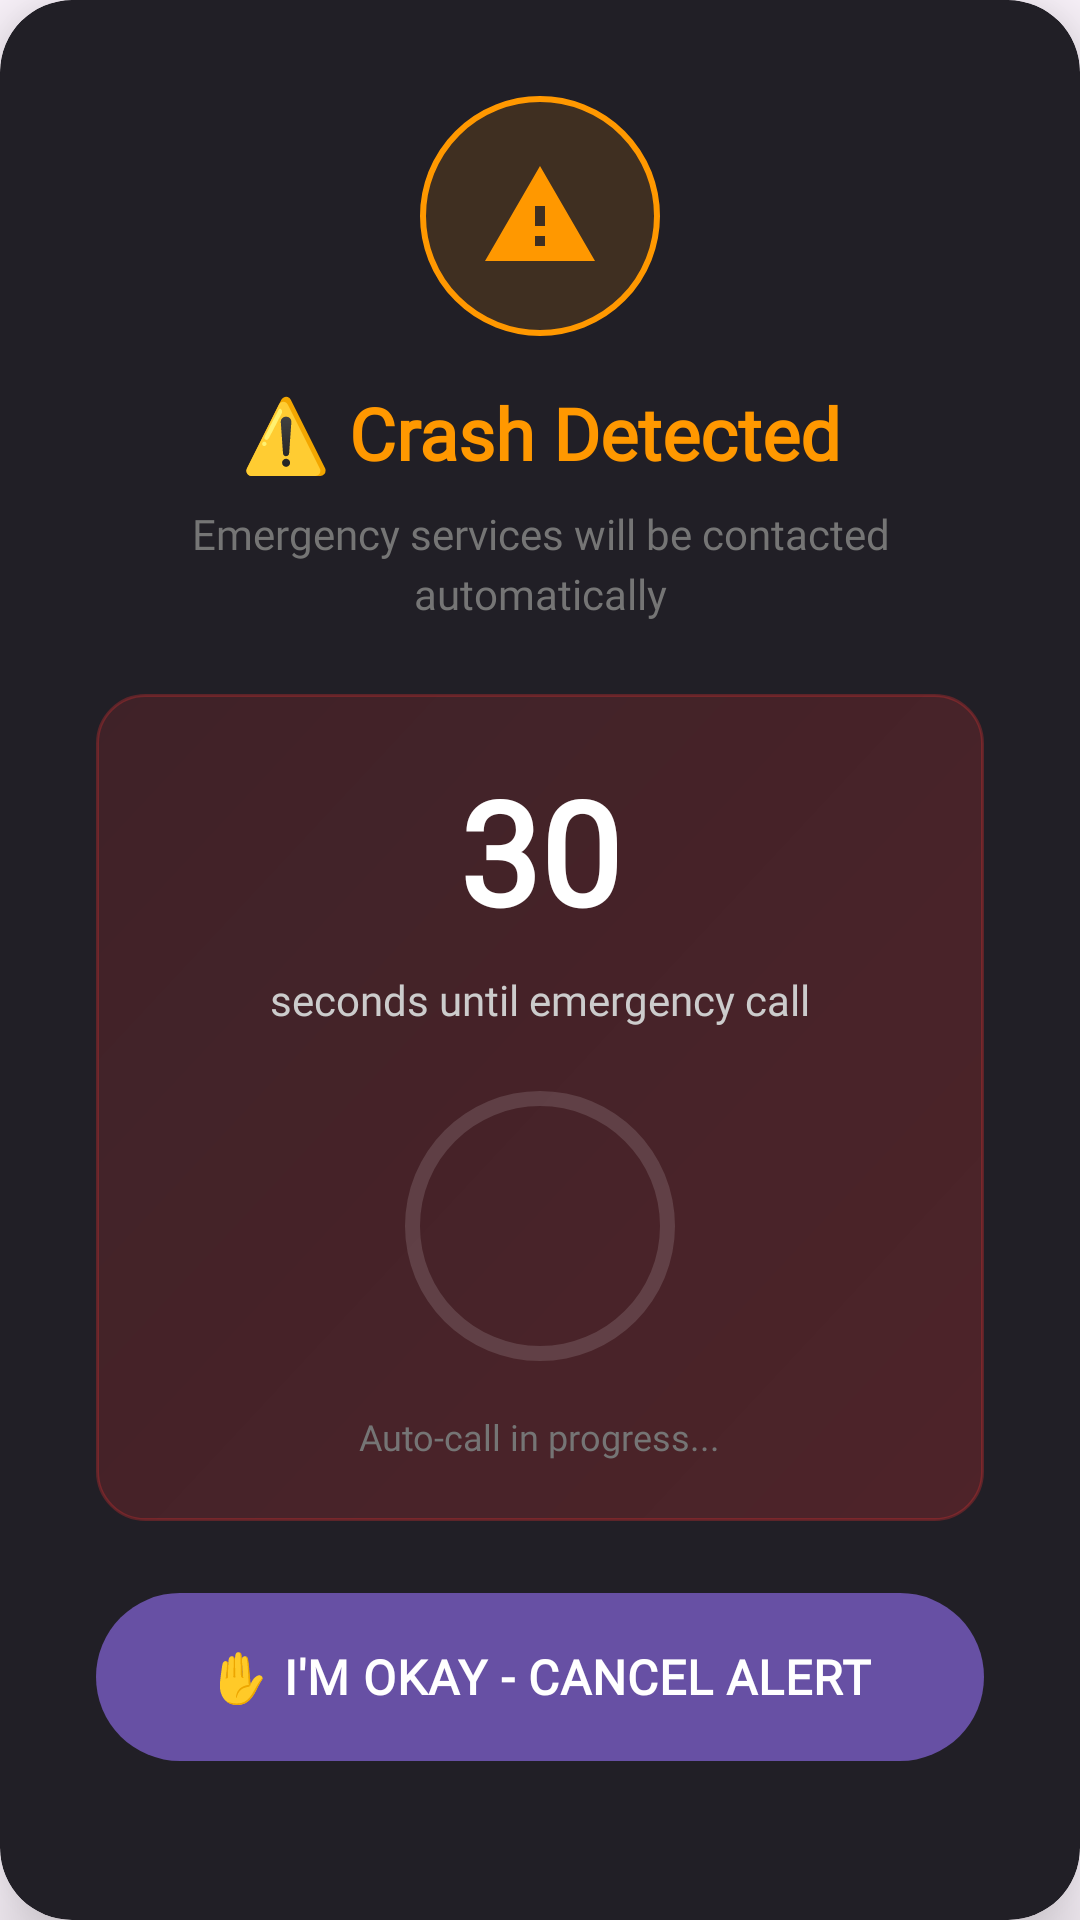

Here is an Android app screen rendered from its layout file. Give the layout XML and the strings, colors and styles it references.
<!-- AndroidManifest.xml: application theme Theme.AUTONIX_WORK_IN_PROGRESS -->
<!-- res/layout/dialog_crash_detected.xml -->
<?xml version="1.0" encoding="utf-8"?>
<androidx.cardview.widget.CardView xmlns:android="http://schemas.android.com/apk/res/android"
    xmlns:app="http://schemas.android.com/apk/res-auto"
    android:layout_width="match_parent"
    android:layout_height="wrap_content"
    android:layout_margin="24dp"
    app:cardBackgroundColor="@color/card_background"
    app:cardCornerRadius="24dp"
    app:cardElevation="16dp">

    <LinearLayout
        android:layout_width="match_parent"
        android:layout_height="wrap_content"
        android:orientation="vertical"
        android:padding="32dp">

        
        <LinearLayout
            android:layout_width="match_parent"
            android:layout_height="wrap_content"
            android:orientation="vertical"
            android:gravity="center"
            android:layout_marginBottom="24dp">

            
            <ImageView
                android:id="@+id/ivWarningIcon"
                android:layout_width="80dp"
                android:layout_height="80dp"
                android:src="@drawable/ic_warning_triangle"
                android:background="@drawable/pulsing_warning_background"
                android:padding="20dp"
                app:tint="@color/warning_orange"
                android:layout_marginBottom="16dp" />

            
            <TextView
                android:id="@+id/tvWarning"
                android:layout_width="wrap_content"
                android:layout_height="wrap_content"
                android:text="⚠️ Crash Detected"
                android:textSize="24sp"
                android:textColor="@color/warning_orange"
                android:textStyle="bold"
                android:fontFamily="@font/roboto_bold"
                android:gravity="center"
                android:layout_marginBottom="8dp" />

            
            <TextView
                android:layout_width="wrap_content"
                android:layout_height="wrap_content"
                android:text="Emergency services will be contacted automatically"
                android:textSize="14sp"
                android:textColor="@color/text_secondary"
                android:fontFamily="@font/roboto_regular"
                android:gravity="center"
                android:lineSpacingMultiplier="1.2" />
        </LinearLayout>

        
        <LinearLayout
            android:layout_width="match_parent"
            android:layout_height="wrap_content"
            android:orientation="vertical"
            android:gravity="center"
            android:background="@drawable/countdown_section_background"
            android:padding="20dp"
            android:layout_marginBottom="24dp">

            

            <TextView
                android:id="@+id/tvCountdown"
                android:layout_width="wrap_content"
                android:layout_height="wrap_content"
                android:layout_marginBottom="8dp"
                android:fontFamily="@font/roboto_bold"
                android:text="30"
                android:textColor="@color/white"
                android:textSize="48sp"
                android:textStyle="bold" />

            <TextView
                android:layout_width="wrap_content"
                android:layout_height="wrap_content"
                android:text="seconds until emergency call"
                android:textSize="14sp"
                android:textColor="@color/text_secondary_light"
                android:fontFamily="@font/roboto_regular"
                android:layout_marginBottom="16dp" />

            
            <ProgressBar
                android:id="@+id/progressBar"
                style="?android:attr/progressBarStyleHorizontal"
                android:layout_width="100dp"
                android:layout_height="100dp"
                android:progress="0"
                android:max="30"
                android:progressDrawable="@drawable/circular_progress_drawable"
                android:indeterminate="false" />

            
            <TextView
                android:id="@+id/tvProgressText"
                android:layout_width="wrap_content"
                android:layout_height="wrap_content"
                android:text="Auto-call in progress..."
                android:textSize="12sp"
                android:textColor="@color/text_secondary"
                android:fontFamily="@font/roboto_regular"
                android:layout_marginTop="12dp"
                android:gravity="center" />
        </LinearLayout>

        
        <LinearLayout
            android:layout_width="match_parent"
            android:layout_height="wrap_content"
            android:orientation="vertical">

            
            <Button
                android:id="@+id/btnCancel"
                android:layout_width="match_parent"
                android:layout_height="56dp"
                android:text="✋ I'M OKAY - CANCEL ALERT"
                android:textColor="@color/white"
                android:textSize="16sp"
                android:textStyle="bold"
                android:fontFamily="@font/roboto_bold"
                android:background="@drawable/btn_red_background"
                android:letterSpacing="0.02"
                android:layout_marginBottom="12dp"
                android:elevation="4dp" />
        </LinearLayout>

        
        <LinearLayout
            android:layout_width="match_parent"
            android:layout_height="wrap_content"
            android:orientation="horizontal"
            android:layout_marginTop="16dp"
            android:gravity="center">

            
            <LinearLayout
                android:layout_width="wrap_content"
                android:layout_height="wrap_content"
                android:orientation="horizontal"
                android:layout_marginEnd="16dp"
                android:gravity="center_vertical">

                <ImageView
                    android:layout_width="16dp"
                    android:layout_height="16dp"
                    android:src="@drawable/ic_gps"
                    app:tint="@color/success_green"
                    android:layout_marginEnd="4dp" />

                <TextView
                    android:layout_width="wrap_content"
                    android:layout_height="wrap_content"
                    android:text="GPS Active"
                    android:textSize="12sp"
                    android:textColor="@color/success_green"
                    android:fontFamily="@font/roboto_regular" />
            </LinearLayout>

            
            <LinearLayout
                android:layout_width="wrap_content"
                android:layout_height="wrap_content"
                android:orientation="horizontal"
                android:gravity="center_vertical">

                <ImageView
                    android:layout_width="16dp"
                    android:layout_height="16dp"
                    android:src="@drawable/ic_network"
                    app:tint="@color/success_green"
                    android:layout_marginEnd="4dp" />

                <TextView
                    android:layout_width="wrap_content"
                    android:layout_height="wrap_content"
                    android:text="Connected"
                    android:textSize="12sp"
                    android:textColor="@color/success_green"
                    android:fontFamily="@font/roboto_regular" />
            </LinearLayout>
        </LinearLayout>

        
        <TextView
            android:layout_width="match_parent"
            android:layout_height="wrap_content"
            android:text="If you're unable to respond, emergency services will be contacted with your location"
            android:textSize="11sp"
            android:textColor="@color/text_secondary"
            android:fontFamily="@font/roboto_regular"
            android:gravity="center"
            android:layout_marginTop="16dp"
            android:lineSpacingMultiplier="1.3"
            android:alpha="0.8" />
    </LinearLayout>
</androidx.cardview.widget.CardView>
<!-- resources referenced by this layout -->
<resources>
  <color name="card_background">#211F26</color>
  <color name="success_green">#4CAF50</color>
  <color name="text_secondary">#757575</color>
  <color name="text_secondary_light">#CCCCCC</color>
  <color name="warning_orange">#FF9800</color>
  <color name="white">#FFFFFFFF</color>
  <!-- drawable btn_red_background (drawable) -->
  <?xml version="1.0" encoding="utf-8"?>
  <shape xmlns:android="http://schemas.android.com/apk/res/android"
      android:shape="rectangle">
      <solid android:color="@color/red_primary" />
      <corners android:radius="28dp" />
  </shape>
  <!-- drawable countdown_section_background (drawable) -->
  <?xml version="1.0" encoding="utf-8"?>
  <shape xmlns:android="http://schemas.android.com/apk/res/android"
      android:shape="rectangle">
      <corners android:radius="16dp" />
      <gradient
          android:angle="135"
          android:startColor="#33FF3333"
          android:endColor="#22FF3333"
          android:type="linear" />
      <stroke android:width="1dp" android:color="#44FF3333" />
  </shape>
  <!-- drawable ic_gps (drawable) -->
  <?xml version="1.0" encoding="utf-8"?>
  <vector xmlns:android="http://schemas.android.com/apk/res/android"
      android:width="24dp"
      android:height="24dp"
      android:viewportWidth="24"
      android:viewportHeight="24">
      <path
          android:fillColor="#FFFFFF"
          android:pathData="M12,8c-2.21,0 -4,1.79 -4,4s1.79,4 4,4 4,-1.79 4,-4 -1.79,-4 -4,-4zM20.94,11c-0.46,-4.17 -3.77,-7.48 -7.94,-7.94V1h-2v2.06C6.83,3.52 3.52,6.83 3.06,11H1v2h2.06c0.46,4.17 3.77,7.48 7.94,7.94V23h2v-2.06c4.17,-0.46 7.48,-3.77 7.94,-7.94H23v-2h-2.06zM12,19c-3.87,0 -7,-3.13 -7,-7s3.13,-7 7,-7 7,3.13 7,7 -3.13,7 -7,7z" />
  </vector>
  <!-- drawable ic_network (drawable) -->
  <?xml version="1.0" encoding="utf-8"?>
  <vector xmlns:android="http://schemas.android.com/apk/res/android"
      android:width="24dp"
      android:height="24dp"
      android:viewportWidth="24"
      android:viewportHeight="24">
      <path
          android:fillColor="#FFFFFF"
          android:pathData="M1,9l2,2c4.97,-4.97 13.03,-4.97 18,0l2,-2C16.93,2.93 7.07,2.93 1,9zM9,17l3,3 3,-3c-1.65,-1.66 -4.34,-1.66 -6,0zM5,13l2,2c2.76,-2.76 7.24,-2.76 10,0l2,-2C15.14,9.14 8.87,9.14 5,13z" />
  </vector>
  <!-- drawable ic_warning_triangle (drawable) -->
  <vector xmlns:android="http://schemas.android.com/apk/res/android"
      android:width="24dp"
      android:height="24dp"
      android:viewportWidth="24"
      android:viewportHeight="24">
      <path
          android:fillColor="#FFFFFF"
          android:pathData="M1,21h22L12,2 1,21zM13,18h-2v-2h2v2zM13,14h-2v-4h2v4z" />
  </vector>
  <!-- drawable pulsing_warning_background (drawable) -->
  <?xml version="1.0" encoding="utf-8"?>
  <ripple xmlns:android="http://schemas.android.com/apk/res/android"
      android:color="#66FF9800">
      <item>
          <shape android:shape="oval">
              <solid android:color="#22FF9800" />
              <stroke android:width="2dp" android:color="#FF9800" />
          </shape>
      </item>
  </ripple>
  <style name="Theme.AUTONIX_WORK_IN_PROGRESS" parent="Base.Theme.AUTONIX_WORK_IN_PROGRESS" />
  <color name="red_primary">#E53E3E</color>
  <style name="Base.Theme.AUTONIX_WORK_IN_PROGRESS" parent="Theme.Material3.DayNight.NoActionBar">
          
          
      </style>
</resources>
